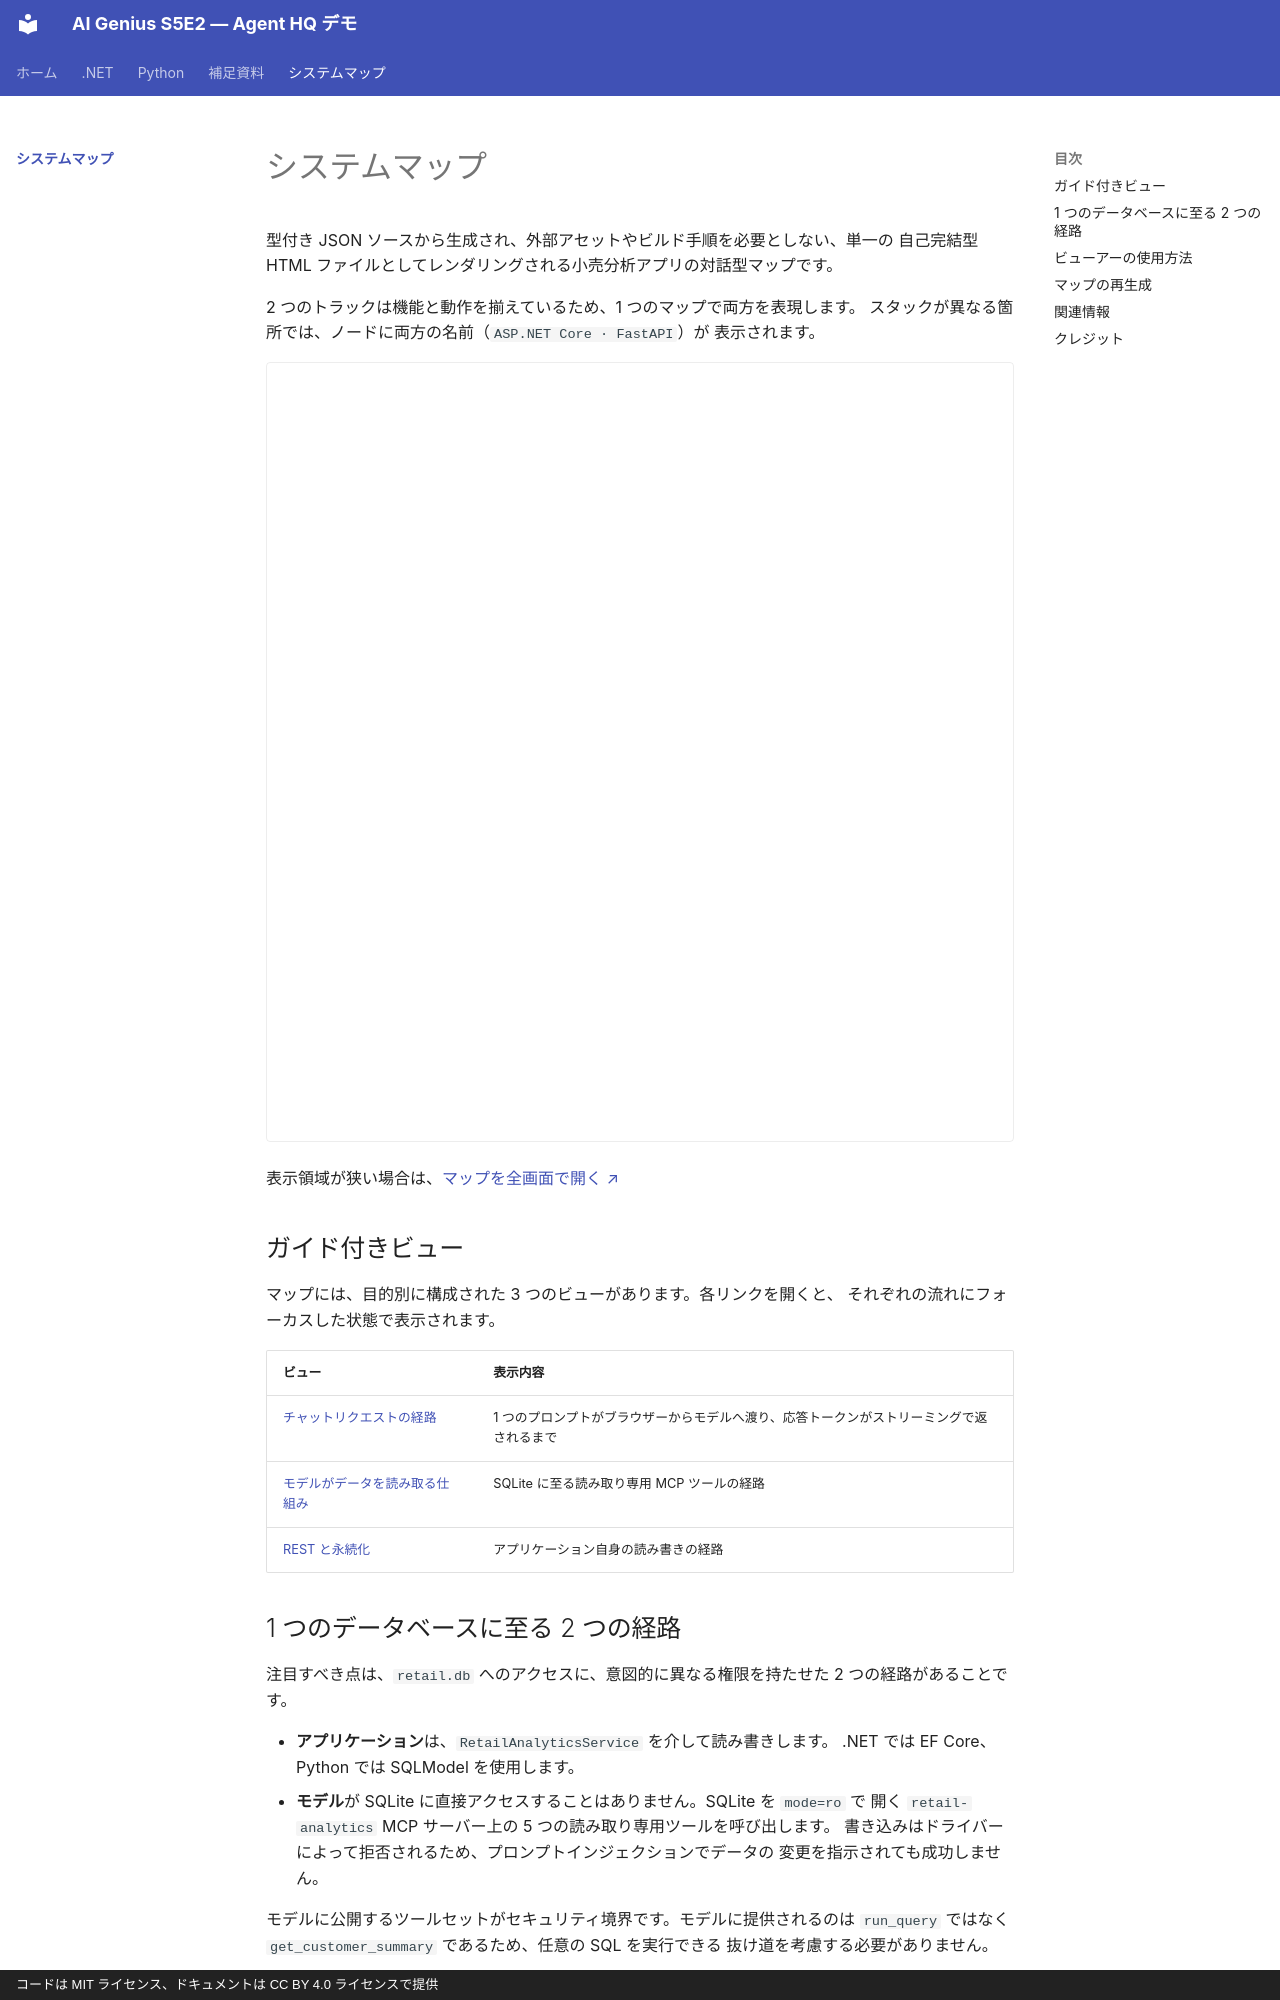

repository: Tachaan/aigenius-copilotsdk-s5ep2 · page: system-map/index.html · generator: mkdocs · copyright: コードは MIT ライセンス、ドキュメントは CC BY 4.0 ライセンスで提供

# システムマップ

型付き JSON ソースから生成され、外部アセットやビルド手順を必要としない、単一の
自己完結型 HTML ファイルとしてレンダリングされる小売分析アプリの対話型マップです。

2 つのトラックは機能と動作を揃えているため、1 つのマップで両方を表現します。
スタックが異なる箇所では、ノードに両方の名前（`ASP.NET Core · FastAPI`）が
表示されます。

<iframe src="map.html"
  title="Agent HQ デモ — 小売分析ランタイムアーキテクチャ"
        loading="lazy"
        style="width: 100%; height: 780px; border: 1px solid var(--md-default-fg-color--lightest); border-radius: 4px;">
</iframe>

表示領域が狭い場合は、[マップを全画面で開く ↗](map.html){target=_blank rel=noopener}

## ガイド付きビュー

マップには、目的別に構成された 3 つのビューがあります。各リンクを開くと、
それぞれの流れにフォーカスした状態で表示されます。

| ビュー | 表示内容 |
|:-----|:------|
| [チャットリクエストの経路](map.html#view=chat-request-path) | 1 つのプロンプトがブラウザーからモデルへ渡り、応答トークンがストリーミングで返されるまで |
| [モデルがデータを読み取る仕組み](map.html#view=model-data-access) | SQLite に至る読み取り専用 MCP ツールの経路 |
| [REST と永続化](map.html#view=rest-and-persistence) | アプリケーション自身の読み書きの経路 |

## 1 つのデータベースに至る 2 つの経路

注目すべき点は、`retail.db` へのアクセスに、意図的に異なる権限を持たせた
2 つの経路があることです。

- **アプリケーション**は、`RetailAnalyticsService` を介して読み書きします。
  .NET では EF Core、Python では SQLModel を使用します。
- **モデル**が SQLite に直接アクセスすることはありません。SQLite を `mode=ro` で
  開く `retail-analytics` MCP サーバー上の 5 つの読み取り専用ツールを呼び出します。
  書き込みはドライバーによって拒否されるため、プロンプトインジェクションでデータの
  変更を指示されても成功しません。

モデルに公開するツールセットがセキュリティ境界です。モデルに提供されるのは
`run_query` ではなく `get_customer_summary` であるため、任意の SQL を実行できる
抜け道を考慮する必要がありません。
